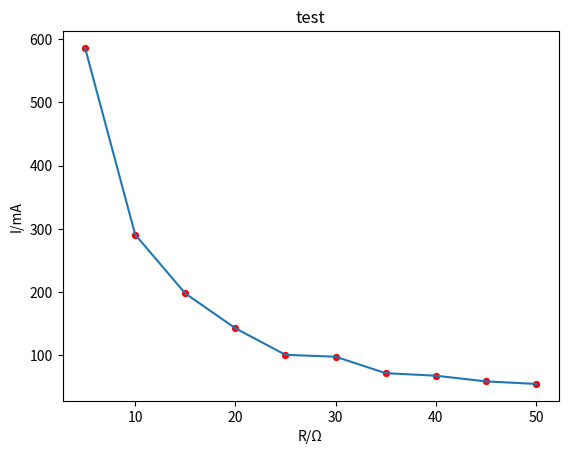

Write Python code to recreate this figure.
import numpy as np
import matplotlib.pyplot as plt 

x0 = [5,10,15,20,25,30,35,40,45,50]
y0 = [586,291,198,143,101,98,72,68,59,55]
plt.title("test")
plt.xlabel('R/Ω')
plt.ylabel('I/mA')
plt.scatter(x0[:], y0[:], 5, "red",linewidth=3)   #Generate scatter diagram
plt.plot(x0, y0)    #Generate graph
plt.show()